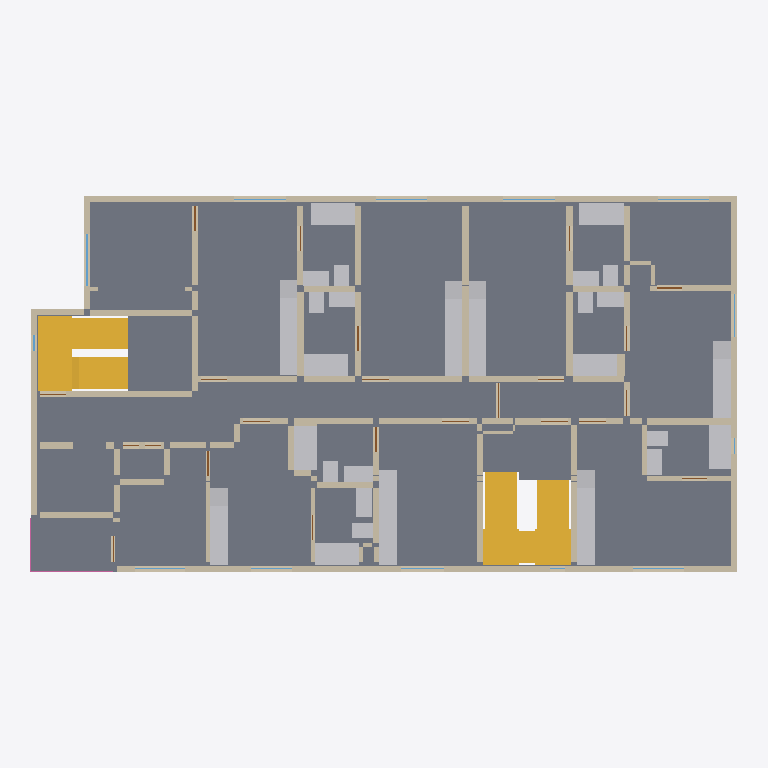
Plan cut of the same IFC building model at storey '6th floor' (level 15.75 m, cut at 17.15 m), seen from above with north up, elements coloured by IFC class: 120 walls (beige), 47 other elements (light grey), 11 windows (light blue), 5 slabs (grey), 5 doors (brown), 3 stairs (yellow), 2 railings (pink). Cut surfaces are drawn darker.
Extent 24.5 m × 13.1 m × 23.9 m (x, y, z). Storeys (7): 1st floor at 0.00 m; 2nd floor at 3.15 m; 3rd floor at 6.30 m; 4th floor at 9.45 m; 5th floor at 12.60 m; 6th floor at 15.75 m; Roof at 18.90 m. Elements (1306): 763 IfcWall, 160 IfcSanitaryTerminal, 142 IfcDoor, 115 IfcFurniture, 75 IfcWindow, 30 IfcSlab, 11 IfcStair, 10 IfcRailing.

HEADER;
FILE_DESCRIPTION(('ViewDefinition [CoordinationView]'),'2;1');
FILE_NAME('','2026-10-03T16:59:27',(''),(''),'IfcOpenShell 0.8.4-e8eb5e4','IfcOpenShell 0.8.4-e8eb5e4','');
FILE_SCHEMA(('IFC4'));
ENDSEC;
DATA;
#1=IFCPROJECT('2Mb$viRH1NRRy$k98oimzj',$,'1756 N Serrano — Phase1 architectural coordination',$,$,$,$,(#10),#5);
#12=IFCSITE('3nSdXEDwDOFAu43weEMTgO',$,'1756 N Serrano lot',$,$,#153,#161,$,$,$,$,$,$,$);
#14=IFCBUILDING('3nrEIqgBDS4BaVY_rUUBBg',$,'Serrano six-storey building',$,$,$,$,$,$,$,$,$);
#16=IFCBUILDINGSTOREY('1c9zd2yB1Prggc5SsHHPe0',$,'1st floor',$,$,#22,$,$,$,0.0);
#32=IFCBUILDINGSTOREY('1nrJo8KE1M9fL8jhvJr1XH',$,'2nd floor',$,$,#37,$,$,$,3.148584);
#47=IFCBUILDINGSTOREY('14di6NDIfI9fhNUSZr8rO3',$,'3rd floor',$,$,#52,$,$,$,6.297168);
#62=IFCBUILDINGSTOREY('3C$qG1LCfL9O82UrjHGBxI',$,'4th floor',$,$,#67,$,$,$,9.4488);
#77=IFCBUILDINGSTOREY('0ca74N0hHVTg_e1IasRVZo',$,'5th floor',$,$,#82,$,$,$,12.597384);
#92=IFCBUILDINGSTOREY('1$mzMYkbvHY8GWEoH471YJ',$,'6th floor',$,$,#97,$,$,$,15.745968);
#107=IFCBUILDINGSTOREY('3el8ptByvLewX0qBzoIDyq',$,'Roof',$,$,#112,$,$,$,18.8976);
#47470=IFCSLAB('1RsoDa1JLG9eNgg0dWjpfk',$,'F6 floor slab',$,$,#47475,#47512,$,.FLOOR.);
#52432=IFCSTAIR('2FSji_xLvRCBO2NtwIvVsx',$,'F5 Stair 2 to 6th floor',$,$,$,$,$,.NOTDEFINED.);
#50770=IFCSLAB('0d8R1eIkvIaePDAG4zQSqy',$,'F5 Stair 1 to 6th floor arrival landing1',$,$,#50775,#50788,$,.LANDING.);
#48866=IFCSLAB('3LsDy4yKfN_Bkz6238Gy4Q',$,'F6 balcony1',$,$,#48871,#48884,$,.FLOOR.);
#50521=IFCSTAIR('3f1GHXPhjP$8bpZLdV8F8R',$,'F5 Stair 1 to 6th floor',$,$,$,$,$,.NOTDEFINED.);
#44304=IFCWALL('0TenXgjzLQdgjxtoI4eQ3Q',$,'F6 W101',$,$,#44309,#44322,$,$);
#44372=IFCWALL('1wJNEGaWPIv8_6eJJJ2jwc',$,'F6 W103',$,$,#44377,#44390,$,$);
#52743=IFCSLAB('2_3lrpBUXH$x9lDAqg5p8Y',$,'F5 Stair 2 to 6th floor arrival landing2',$,$,#52748,#52761,$,.LANDING.);
#44338=IFCWALL('1xwLnaj21HhezDA8bznm$L',$,'F6 W102',$,$,#44343,#44356,$,$);
#50798=IFCSTAIR('2qo6YYyYTUU93zY4VpHPct',$,'F6 Stair 1 to Roof',$,$,$,$,$,.NOTDEFINED.);
#52715=IFCSLAB('1$1Cp9OeHGAuCWIO$5O5qq',$,'F5 Stair 2 to 6th floor arrival landing1',$,$,#52720,#52733,$,.LANDING.);
#48250=IFCFURNITURE('2m0ZUye8zP9xzgBXEU5OgD',$,'F6 kitchen02 counter',$,'COUNTER',#48255,#48268,$,.USERDEFINED.);
#48334=IFCFURNITURE('1qHU0EyerMv8fvD5k4Zxko',$,'F6 kitchen03 counter',$,'COUNTER',#48339,#48352,$,.USERDEFINED.);
#44406=IFCWALL('2Qr5sy5vvOvekyn6rjYP1v',$,'F6 W104',$,$,#44411,#44424,$,$);
#47746=IFCSANITARYTERMINAL('30$d3EOM9NzPmVuYh0dR6$',$,'F6 tubs02',$,$,#47751,#47764,$,.BATH.);
#47802=IFCSANITARYTERMINAL('0DqphEzJzRgRyUWzmN6soB',$,'F6 tubs04',$,$,#47807,#47820,$,.BATH.);
#47718=IFCSANITARYTERMINAL('2G4uskfWDGtQBET5FSSkVT',$,'F6 tubs01',$,$,#47723,#47736,$,.BATH.);
#47774=IFCSANITARYTERMINAL('3faoHACGzHswelpoCipew_',$,'F6 tubs03',$,$,#47779,#47792,$,.BATH.);
#47830=IFCSANITARYTERMINAL('3zKWzm2B5T7R1_6gm$n1L5',$,'F6 tubs05',$,$,#47835,#47848,$,.BATH.);
#47858=IFCSANITARYTERMINAL('0el77FfG5SSBXeK08mcVDg',$,'F6 tubs06',$,$,#47863,#47876,$,.BATH.);
#47886=IFCSANITARYTERMINAL('0rcP3uQW5O7QkmDELINiay',$,'F6 tubs07',$,$,#47891,#47904,$,.BATH.);
#48558=IFCFURNITURE('0SVZ7fuyfV3fRKAKtGY3O1',$,'F6 kitchen05 counter',$,'COUNTER',#48563,#48576,$,.USERDEFINED.);
#48782=IFCFURNITURE('2hZK0ycxLSh8HHGqFvMQ9L',$,'F6 kitchen07 counter',$,'COUNTER',#48787,#48800,$,.USERDEFINED.);
#48670=IFCFURNITURE('0w6u4RU0PTaf9iCb3Aks2_',$,'F6 kitchen06 counter',$,'COUNTER',#48675,#48688,$,.USERDEFINED.);
#41856=IFCWALL('2454_fajDNivwntGOhaHju',$,'F6 W029',$,$,#41861,#41874,$,$);
#48138=IFCFURNITURE('1aLy1AsgfL0Owlr2Q8NaPI',$,'F6 kitchen01 counter',$,'COUNTER',#48143,#48156,$,.USERDEFINED.);
#48446=IFCFURNITURE('2PKmPCqMHHUQ06znb925uA',$,'F6 kitchen04 counter',$,'COUNTER',#48451,#48464,$,.USERDEFINED.);
#42196=IFCWALL('12eT_b3O5Vog7zvPvDgDme',$,'F6 W039',$,$,#42201,#42214,$,$);
#43454=IFCWALL('0RsCFBgOXJzRRJfCwHp87D',$,'F6 W076',$,$,#43459,#43472,$,$);
#41516=IFCWALL('01qfNI6JXSuug7CyQCCE9F',$,'F6 W019',$,$,#41521,#41534,$,$);
#43046=IFCWALL('1PKtdv3DjLy8F3wJCwwc_e',$,'F6 W064',$,$,#43051,#43064,$,$);
#43760=IFCWALL('0I5Fft5krImgspK8DXaYZ4',$,'F6 W085',$,$,#43765,#43778,$,$);
#43522=IFCWALL('3S6bLpVHjQEf_PcfFEgrkn',$,'F6 W078',$,$,#43527,#43540,$,$);
#44474=IFCWALL('1FKs3HoMzNevmiW8xwLhGH',$,'F6 W106',$,$,#44479,#44492,$,$);
#43590=IFCWALL('0mFm0dYH1Hrer0oh5O8eVX',$,'F6 W080',$,$,#43595,#43608,$,$);
#43862=IFCWALL('27trf$VDzHbvsNT$8xnVbd',$,'F6 W088',$,$,#43867,#43880,$,$);
#43182=IFCWALL('18Ch5yQwLPnfKo78RWZtda',$,'F6 W068',$,$,#43187,#43200,$,$);
#47942=IFCSANITARYTERMINAL('1a4QhCJovHGgXkaQhmgxR6',$,'F6 lavs02',$,$,#47947,#47960,$,.WASHHANDBASIN.);
#47914=IFCSANITARYTERMINAL('3MPzYuJ3fVTQW6LKGvKYhz',$,'F6 lavs01',$,$,#47919,#47932,$,.WASHHANDBASIN.);
#40938=IFCWALL('1CYHO$$5bNjAbAdRblBbhr',$,'F6 W002',$,$,#40943,#40956,$,$);
#42060=IFCWALL('0b_SRC6TfHzOzBI78So0z4',$,'F6 W035',$,$,#42065,#42078,$,$);
#42094=IFCWALL('3cLoT45KDPSPvxzQVZvF7H',$,'F6 W036',$,$,#42099,#42112,$,$);
#47998=IFCSANITARYTERMINAL('2dojSlTbzPbepunPSuadNQ',$,'F6 lavs04',$,$,#48003,#48016,$,.WASHHANDBASIN.);
#47970=IFCSANITARYTERMINAL('3L1mfMsbHJ5w2N4r42Ky7$',$,'F6 lavs03',$,$,#47975,#47988,$,.WASHHANDBASIN.);
#48026=IFCSANITARYTERMINAL('0i_x14cHvJ5eewCOik_Ku0',$,'F6 lavs05',$,$,#48031,#48044,$,.WASHHANDBASIN.);
#48054=IFCSANITARYTERMINAL('1DmbRfrIrODxpTqr_YhB6H',$,'F6 lavs06',$,$,#48059,#48072,$,.WASHHANDBASIN.);
#48082=IFCSANITARYTERMINAL('2FuNLI1DHRkOKKY21vW$BO',$,'F6 lavs07',$,$,#48087,#48100,$,.WASHHANDBASIN.);
#48418=IFCSANITARYTERMINAL('1I6Af3Z4HThePnXarjuP2R',$,'F6 kitchen04 sink',$,$,#48423,#48436,$,.SINK.);
#41754=IFCWALL('1dXG0XW0fNBR1_Xtp0od8B',$,'F6 W026',$,$,#41759,#41772,$,$);
#48222=IFCSANITARYTERMINAL('2mirSnzebIUBW8$6cGyf4K',$,'F6 kitchen02 sink',$,$,#48227,#48240,$,.SINK.);
#48110=IFCSANITARYTERMINAL('2G6SZPZn1OKv6hGvD6iFZO',$,'F6 kitchen01 sink',$,$,#48115,#48128,$,.SINK.);
#48530=IFCSANITARYTERMINAL('1POiTASObH2PY69SSnUrNG',$,'F6 kitchen05 sink',$,$,#48535,#48548,$,.SINK.);
#41958=IFCWALL('3vXKdkqmPKRvl_VnvP4P66',$,'F6 W032',$,$,#41963,#41976,$,$);
#42672=IFCWALL('3pRpRl6oXJ3uEQlHaPvOfE',$,'F6 W053',$,$,#42677,#42690,$,$);
#48642=IFCSANITARYTERMINAL('21rzTWaV9IR92DV1I9fwjZ',$,'F6 kitchen06 sink',$,$,#48647,#48660,$,.SINK.);
#48754=IFCSANITARYTERMINAL('0dEkQ5LdbTnvil_GrVXqm$',$,'F6 kitchen07 sink',$,$,#48759,#48772,$,.SINK.);
#43318=IFCWALL('1KgK8kvYHTN9X6BAO0Agct',$,'F6 W072',$,$,#43323,#43336,$,$);
#44134=IFCWALL('3_435DNevTLAozXJ61Way6',$,'F6 W096',$,$,#44139,#44152,$,$);
#48922=IFCRAILING('13gB4WVNjQvv5Xbl6f5E59',$,'F6 balcony1 guard2',$,$,#48927,#48940,$,.BALUSTRADE.);
#48894=IFCRAILING('21$eF3XcPJ9RSAsVXJ6dvN',$,'F6 balcony1 guard1',$,$,#48899,#48912,$,.BALUSTRADE.);
#47142=IFCWINDOW('3qg2bNPMHR5u8PSZ$gnGjT',$,'F6 Window08',$,$,#47147,#47160,$,1.2192,1.776984,.WINDOW.,.NOTDEFINED.,$);
#46794=IFCWINDOW('2KbujY3SXHKBl0oRcLw4Ul',$,'F6 Window02',$,$,#46799,#46812,$,1.2192,1.725168,.WINDOW.,.NOTDEFINED.,$);
#46910=IFCWINDOW('1bcJWH8MnU5u1eY5KwtPLI',$,'F6 Window04',$,$,#46915,#46928,$,1.2192,1.475232,.WINDOW.,.NOTDEFINED.,$);
#46852=IFCWINDOW('1$APXZGNfHpQAORFRl0DXi',$,'F6 Window03',$,$,#46857,#46870,$,1.2192,1.423416,.WINDOW.,.NOTDEFINED.,$);
ENDSEC;
